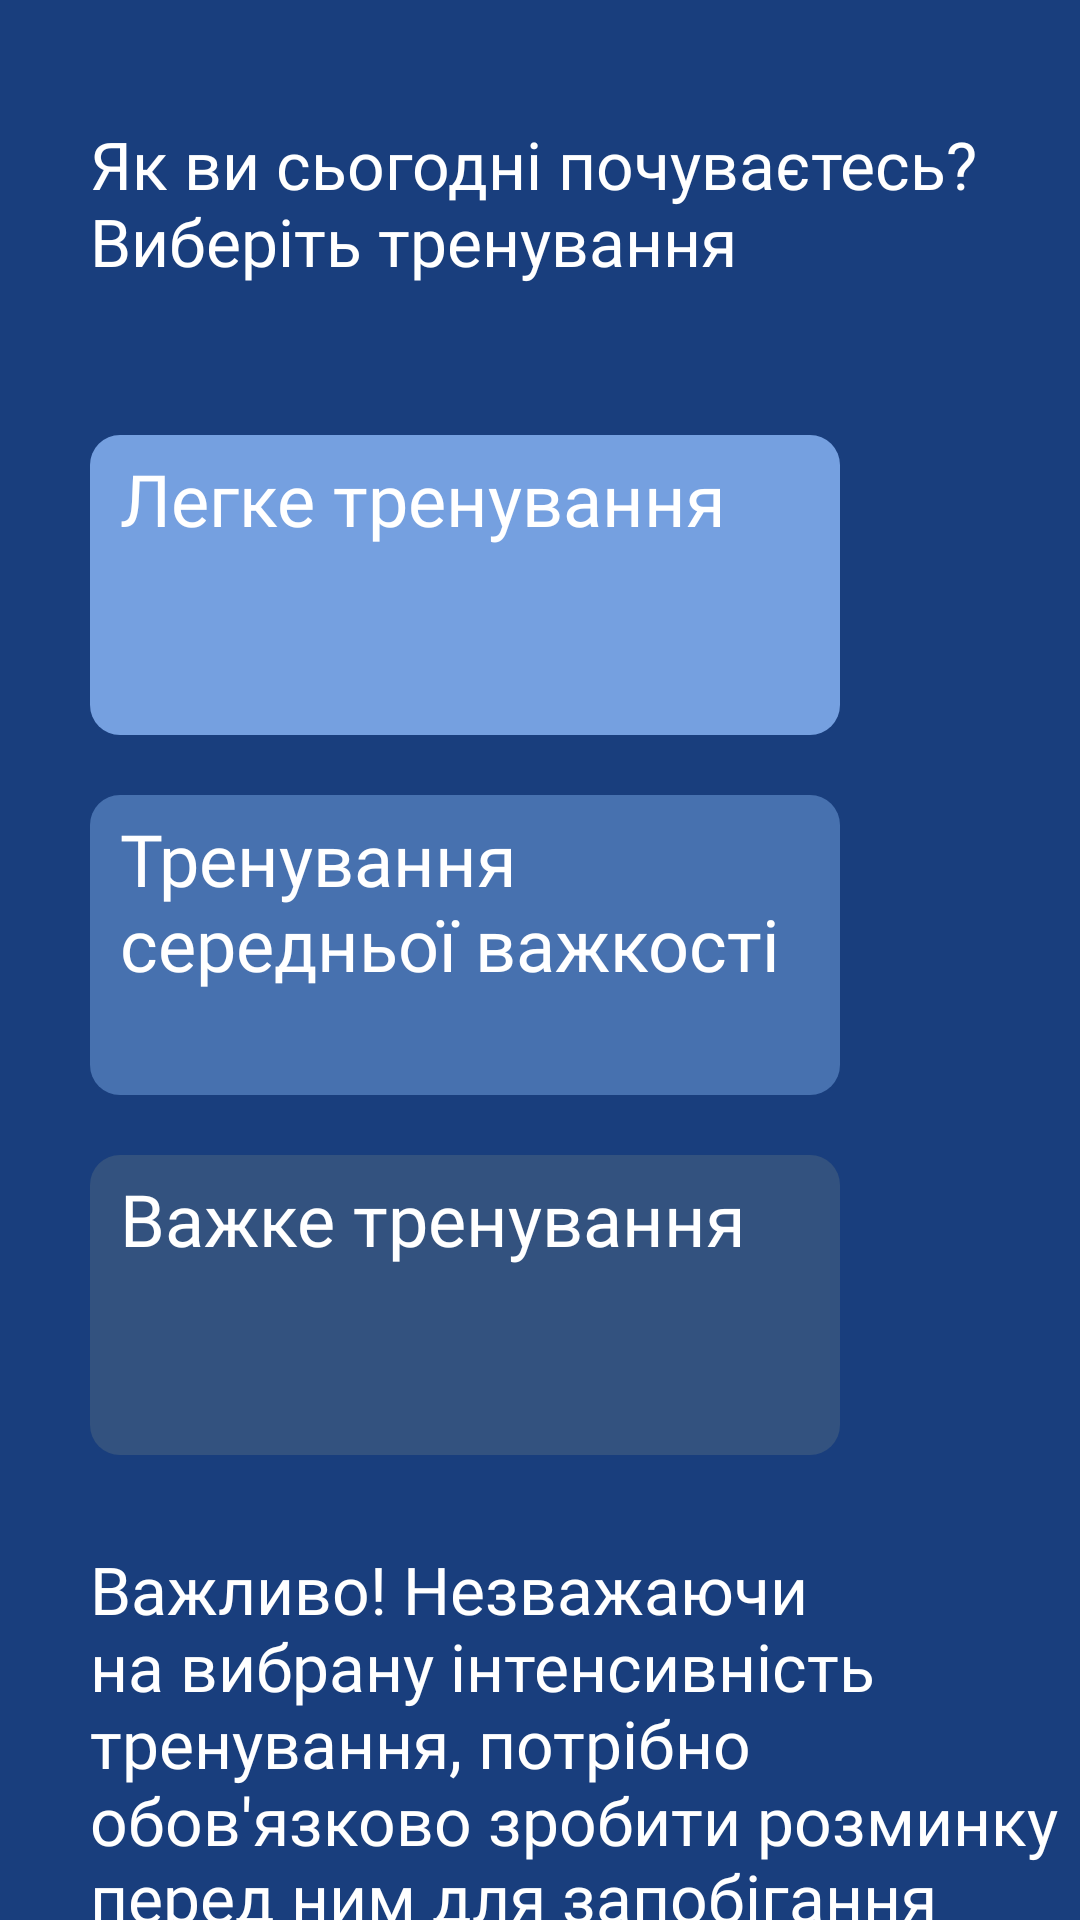

This screen was rendered from an Android layout file. Write that file and the resources it references.
<!-- AndroidManifest.xml: application theme Theme.Trainer -->
<!-- res/layout/fragment_home.xml -->
<?xml version="1.0" encoding="utf-8"?>
<LinearLayout xmlns:android="http://schemas.android.com/apk/res/android"
    xmlns:tools="http://schemas.android.com/tools"
    android:layout_width="match_parent"
    android:layout_height="match_parent"
    android:orientation="vertical"
    android:background="@color/gunmetal"
    tools:context=".ui.home.HomeFragment">

    <TextView
        android:layout_width="350dp"
        android:layout_height="wrap_content"
        android:layout_marginStart="30dp"
        android:layout_marginTop="40dp"
        android:layout_marginEnd="40dp"
        android:fontFamily="@font/fixel_text"
        android:text="@string/choose_training"
        android:textColor="@color/white"
        android:textSize="22sp" />

    <TextView
        android:id="@+id/light_tablet"
        android:layout_width="250dp"
        android:layout_height="100dp"
        android:layout_marginTop="50dp"
        android:layout_marginStart="30dp"
        android:clickable="true"
        android:focusable="true"
        android:text="@string/light"
        android:textColor="@color/white"
        android:textSize="24sp"
        android:paddingStart="10dp"
        android:paddingEnd="10dp"
        android:padding="5dp"
        android:fontFamily="@font/fixel_text"
        android:background="@drawable/backgrounds"/>

    <TextView
        android:id="@+id/medium_tablet"
        android:layout_width="250dp"
        android:layout_height="100dp"
        android:layout_marginTop="20dp"
        android:layout_marginStart="30dp"
        android:clickable="true"
        android:focusable="true"
        android:text="@string/medium"
        android:textColor="@color/white"
        android:textSize="24sp"
        android:paddingStart="10dp"
        android:paddingEnd="10dp"
        android:padding="5dp"
        android:fontFamily="@font/fixel_text"
        android:background="@drawable/background2"/>

    <TextView
        android:id="@+id/hard_tablet"
        android:layout_width="250dp"
        android:layout_height="100dp"
        android:layout_marginTop="20dp"
        android:layout_marginStart="30dp"
        android:clickable="true"
        android:focusable="true"
        android:text="@string/hard"
        android:textColor="@color/white"
        android:textSize="24sp"
        android:paddingStart="10dp"
        android:paddingEnd="10dp"
        android:padding="5dp"
        android:fontFamily="@font/fixel_text"
        android:background="@drawable/background3"/>

    <TextView
        android:layout_width="350dp"
        android:layout_height="wrap_content"
        android:layout_marginStart="30dp"
        android:layout_marginTop="30dp"
        android:layout_marginEnd="40dp"
        android:fontFamily="@font/fixel_text"
        android:text="@string/warning"
        android:textColor="@color/white"
        android:textSize="22sp" />


</LinearLayout>
<!-- resources referenced by this layout -->
<resources>
  <color name="gunmetal">#193E7D</color>
  <color name="white">#FFFFFFFF</color>
  <!-- drawable background2 (drawable) -->
  <?xml version="1.0" encoding="utf-8"?>
  <shape xmlns:android="http://schemas.android.com/apk/res/android"
      android:shape="rectangle">
      <solid android:color="@color/dark_coral" />
      <corners android:radius="10dp" /> 
  </shape>
  <!-- drawable background3 (drawable) -->
  <?xml version="1.0" encoding="utf-8"?>
  <shape xmlns:android="http://schemas.android.com/apk/res/android"
      android:shape="rectangle">
      <solid android:color="#33527F" />
      <corners android:radius="10dp" /> 
  </shape>
  <!-- drawable backgrounds (drawable) -->
  <?xml version="1.0" encoding="utf-8"?>
  <shape xmlns:android="http://schemas.android.com/apk/res/android"
      android:shape="rectangle">
      <solid android:color="@color/coral" />
      <corners android:radius="10dp" /> 
  </shape>
  <string name="choose_training">Як ви сьогодні почуваєтесь? Виберіть тренування</string>
  <string name="hard">Важке тренування</string>
  <string name="light">Легке тренування</string>
  <string name="medium">Тренування середньої важкості</string>
  <string name="warning">Важливо! Незважаючи на вибрану інтенсивність тренування, потрібно обов\'язково зробити розминку перед ним для запобігання шкоди вашому організму!</string>
  <style name="Theme.Trainer" parent="Base.Theme.Trainer" />
  <color name="dark_coral">#4771AF</color>
  <color name="coral">#75A0E0</color>
  <style name="Base.Theme.Trainer" parent="Theme.Material3.DayNight.NoActionBar">
          
          
      </style>
</resources>
